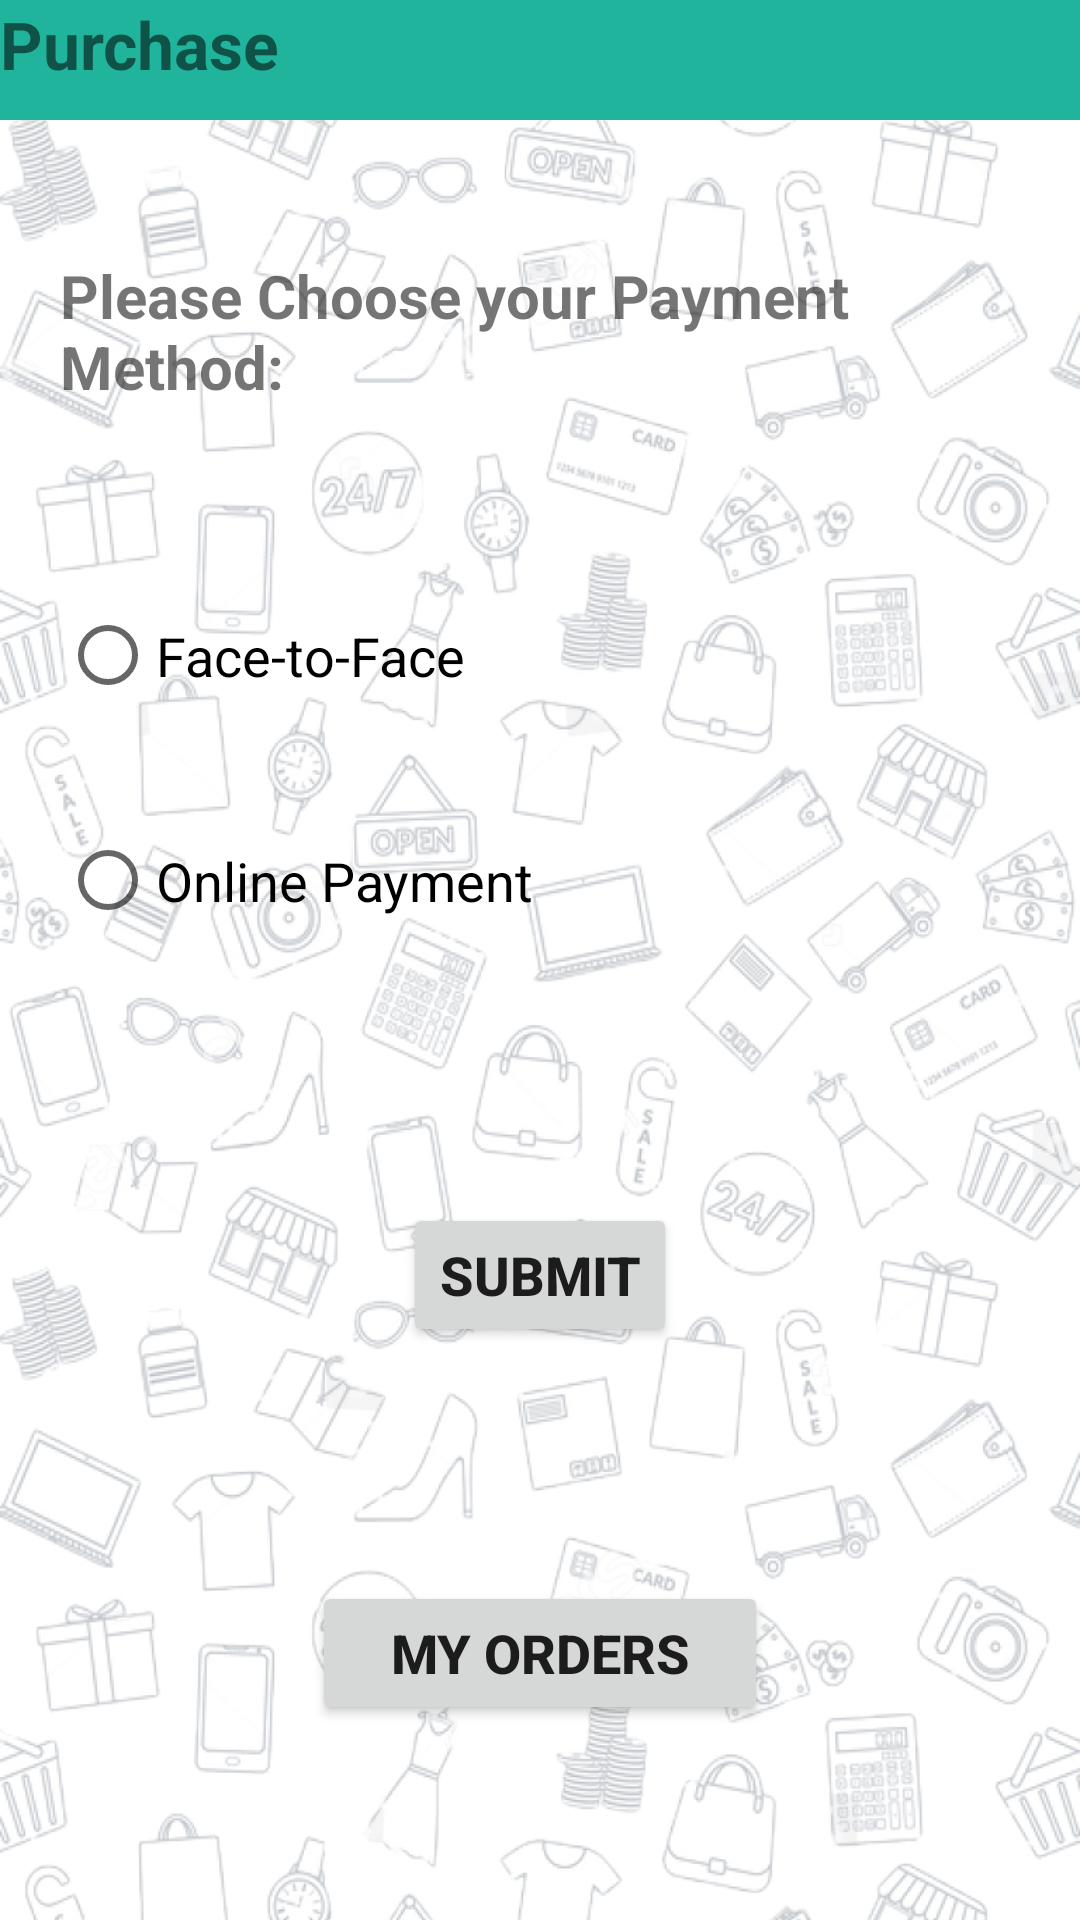

Android layout source for this screen:
<!-- AndroidManifest.xml: application theme AppTheme.NoActionBar -->
<!-- res/layout/activity_purchase.xml -->
<?xml version="1.0" encoding="utf-8"?>
<RelativeLayout
    xmlns:android="http://schemas.android.com/apk/res/android"
    xmlns:app="http://schemas.android.com/apk/res-auto"
    xmlns:tools="http://schemas.android.com/tools"
    android:layout_width="match_parent"
    android:layout_height="match_parent"
    android:background="@drawable/background_common2"
    tools:context=".ItemDetail">

    <TextView
        android:id="@+id/purchase_title"
        android:layout_width="match_parent"
        android:layout_height="40dp"
        android:background="#21b49d"
        android:text="Purchase"
        android:textSize="22sp"
        android:textStyle="bold" />

    <TextView
        android:id="@+id/textView2"
        android:layout_width="320dp"
        android:layout_height="wrap_content"
        android:layout_centerHorizontal="true"
        android:layout_marginTop="85dp"
        android:text="Please Choose your Payment Method:"
        android:textSize="20sp"
        android:textStyle="bold" />

    <RadioGroup
        android:id="@+id/radio"
        android:layout_width="336dp"
        android:layout_height="150dp"
        android:layout_alignParentTop="true"
        android:layout_alignStart="@+id/textView"
        android:layout_marginTop="181dp"
        android:layout_marginLeft="20dp">

        <RadioButton
            android:id="@+id/purchase_faceToface"
            android:layout_width="211dp"
            android:layout_height="wrap_content"
            android:layout_weight="1"
            android:text="Face-to-Face"
            android:textSize="18sp" />

        <RadioButton
            android:id="@+id/purchase_onlinePay"
            android:layout_width="211dp"
            android:layout_height="wrap_content"
            android:layout_weight="1"
            android:text="Online Payment"
            android:textSize="18sp" />
    </RadioGroup>

    <Button
        android:id="@+id/purchase_submit"
        android:layout_width="wrap_content"
        android:layout_height="wrap_content"
        android:layout_alignParentBottom="true"
        android:layout_centerHorizontal="true"
        android:layout_marginBottom="191dp"
        android:text="Submit"
        android:textSize="18sp"
        android:textStyle="bold" />

    <Button
        android:id="@+id/purchase_GoToOrder"
        android:layout_width="152dp"
        android:layout_height="wrap_content"
        android:layout_alignParentBottom="true"
        android:layout_centerHorizontal="true"
        android:layout_marginBottom="65dp"
        android:text="My Orders"
        android:textSize="18sp"
        android:textStyle="bold" />

</RelativeLayout>
<!-- resources referenced by this layout -->
<resources>
  <!-- drawable background_common2: jpg bitmap (drawable, 372797 bytes) -->
  <style name="AppTheme.NoActionBar">
      <item name="windowNoTitle">true</item>
      <item name="windowActionBar">false</item>
      <item name="android:windowFullscreen">true</item>
      <item name="android:windowContentOverlay">@null</item>
      </style>
</resources>
